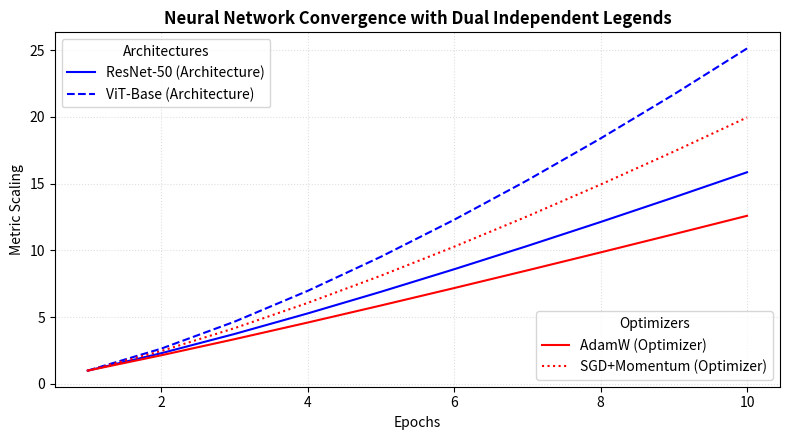

This figure's Python source:
"""
=============================================================================
TOPIC 8: Adding Titles, Labels and Legends
Script 03: Attaching Multiple Legends to a Single Axes Object
Mentor: Sukanta Hui (Coder & AccoTax, Barrackpore)
Students: Debangshu, Susmita, Swadeep, Tuhina, Sachin, Mahima, Abhronila
=============================================================================
"""

import matplotlib.pyplot as plt
import numpy as np

def section(title):
    print(f"\n{'='*75}\n  {title.upper()}\n{'='*75}")

section("1. Adding Multiple Independent Legends with ax.add_artist()")

fig, ax = plt.subplots(figsize=(8, 4.5))

x = np.arange(1, 11)
# Model 1
line1, = ax.plot(x, x**1.2, 'b-', label='ResNet-50 (Architecture)')
line2, = ax.plot(x, x**1.4, 'b--', label='ViT-Base (Architecture)')

# Optimizers
line3, = ax.plot(x, x**1.1, 'r-', label='AdamW (Optimizer)')
line4, = ax.plot(x, x**1.3, 'r:', label='SGD+Momentum (Optimizer)')

# Legend 1: Architectures (Top Left)
first_legend = ax.legend(handles=[line1, line2], loc='upper left', title='Architectures')

# CRITICAL STEP: Add the first legend manually as an Artist to the Axes
# Calling ax.legend() again without this step will overwrite the first legend!
ax.add_artist(first_legend)

# Legend 2: Optimizers (Bottom Right)
ax.legend(handles=[line3, line4], loc='lower right', title='Optimizers')

ax.set_title("Neural Network Convergence with Dual Independent Legends", fontweight='bold')
ax.set_xlabel("Epochs")
ax.set_ylabel("Metric Scaling")
ax.grid(True, linestyle=":", alpha=0.4)

plt.tight_layout()
plt.close(fig)

print("✓ Two distinct legends attached to a single Axes using ax.add_artist().")
